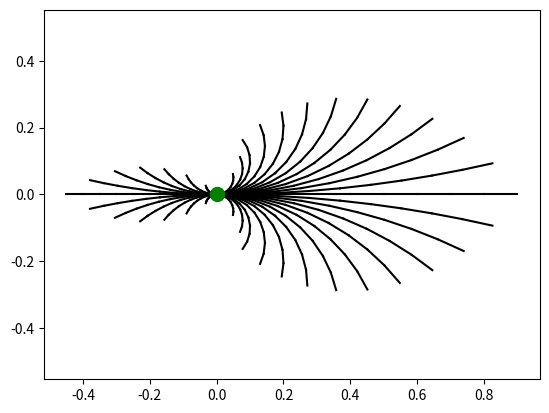

The matplotlib source for this figure:
#!/usr/bin/env python3

import os

from typing import List

from matplotlib import pyplot as plot
from matplotlib import colors as mcolors

from math import sin, cos, atan2, pi
import numpy as np
from numpy.core.fromnumeric import size

def gen_point_list(vl_min: float, vl_max: float, vr_min: float, vr_max: float) -> List[List[np.array]]:
	point_list: List[List[np.array]] = list()

	r: float = 0.3
	
	for vl_c in np.arange(vl_min, vr_max, 1.5):
		vl: float = float(vl_c) / 10
		print("vl_c:" + str(vl_c))

		for vr_c in np.arange(vr_min, vr_max, 1.5):
			vr: float = float(vr_c) / 10

			old_x: float = 0.0
			old_y: float = 0.0

			if vl_c==-5.0 or vl_c==10.0 or vr_c==-5.0 or vr_c==10.0:
				one_line: List[np.array] = list()
				for time_c in range(0, 10, 1):
					time: float = float(time_c) / 10

					
					angle = ((vl - vr) / ( -2 * r)) * time
					
					x: float
					y: float
					
					if angle == 0.0:
						radius = ((vl + vr) / 2) * time

						x = radius
						y = 0.0
					else:
						radius = ((vl + vr) / (2 * angle)) * time

						x = radius * sin(angle)
						y = radius * (1 - cos(angle))

					# plot.plot(x, y, color="black", marker=".")

					# plot.plot([old_x, x], [old_y, y], linestyle="-", color="black")

					one_line.append(np.array([[x],[y]]))

					# print("____________________")
					# print(str(x) + str(y))
					# print(str(old_x) + str(old_y))

					old_x = x
					old_y = y

				point_list.append(one_line)

	return point_list


if __name__ == '__main__':
	point_list: List[List[np.array]] = gen_point_list(-5.0, 11.0, -5.0, 11.0)

	# point_list: List[List[np.array]] = gen_point_list(-5.0, 0.0, -5.0, 0.0)
	for counter_outer in range(0, len(point_list)):
		for counter_one_line in range(0, len(point_list[counter_outer])):
			if counter_one_line > 0:
				plot.plot([point_list[counter_outer][counter_one_line-1][0], point_list[counter_outer][counter_one_line][0]], [point_list[counter_outer][counter_one_line-1][1], point_list[counter_outer][counter_one_line][1]], linestyle="-", color="black")
			
			# if counter_outer > 0:
			# 	plot.plot([point_list[counter_outer-1][counter_one_line][0], point_list[counter_outer][counter_one_line][0]], [point_list[counter_outer-1][counter_one_line][1], point_list[counter_outer][counter_one_line][1]], linestyle="-", color="black")
			


	plot.plot(0, 0, marker=".", color="green", markersize=20)

	axis: plot.Axes = plot.gca()  # Get current axis object and set x and y to be equal so a square is a square
	axis.axis("equal")
	plot.show()


